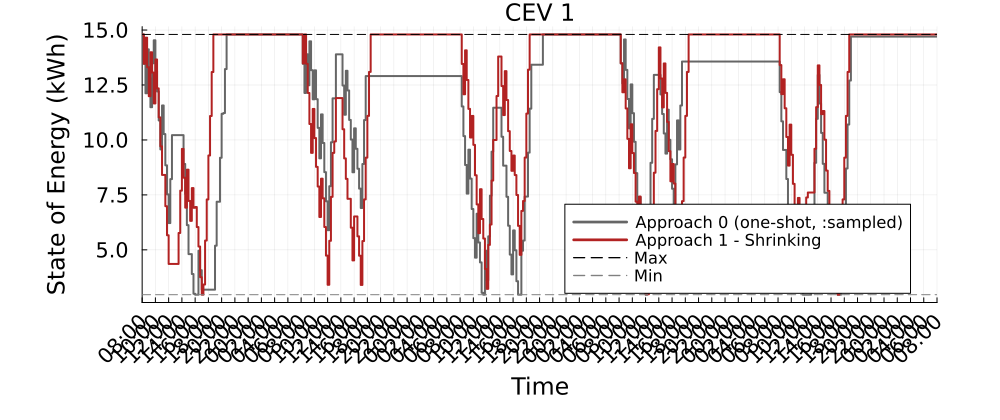

Source data for this figure (header and first rows):
Time_Period, CEV_1_A0_kWh, CEV_1_A1S_kWh
1, 14.8, 14.8
2, 13.47, 13.47
3, 12.12, 14.65
4, 14.12, 13.31
5, 12.8, 11.99
6, 11.49, 13.99
7, 13.49, 13.07
8, 14.53, 11.66
9, 13.13, 13.66
10, 12.21, 12.35
11, 10.89, 11.03
12, 9.569, 9.71
13, 11.57, 8.408
14, 10.27, 8.408
15, 8.846, 6.987
16, 7.523, 5.664
17, 6.218, 4.359
18, 8.218, 4.359
19, 10.22, 4.359
20, 10.22, 4.359
21, 10.22, 4.359
22, 10.22, 4.359
23, 10.22, 5.768
24, 10.22, 7.694
25, 10.22, 9.593
26, 8.907, 8.282
27, 7.546, 6.921
28, 6.123, 8.648
29, 4.807, 7.225
30, 4.807, 6.318
31, 3.9, 7.811
32, 3.002, 6.912
33, 2.96, 6.948
34, 2.96, 6.038
35, 4.96, 5.151
36, 4.074, 3.755
37, 3.189, 2.96
38, 3.189, 3.423
39, 3.189, 5.423
40, 3.189, 7.294
41, 3.189, 9.294
42, 3.189, 11.09
43, 3.189, 13.09
44, 3.189, 14.8
45, 5.189, 14.8
46, 7.189, 14.8
47, 7.189, 14.8
48, 9.189, 14.8
49, 11.19, 14.8
50, 11.22, 14.8
51, 13.22, 14.8
52, 14.8, 14.8
53, 14.8, 14.8
54, 14.8, 14.8
55, 14.8, 14.8
56, 14.8, 14.8
57, 14.8, 14.8
58, 14.8, 14.8
59, 14.8, 14.8
60, 14.8, 14.8
... 421 more rows
